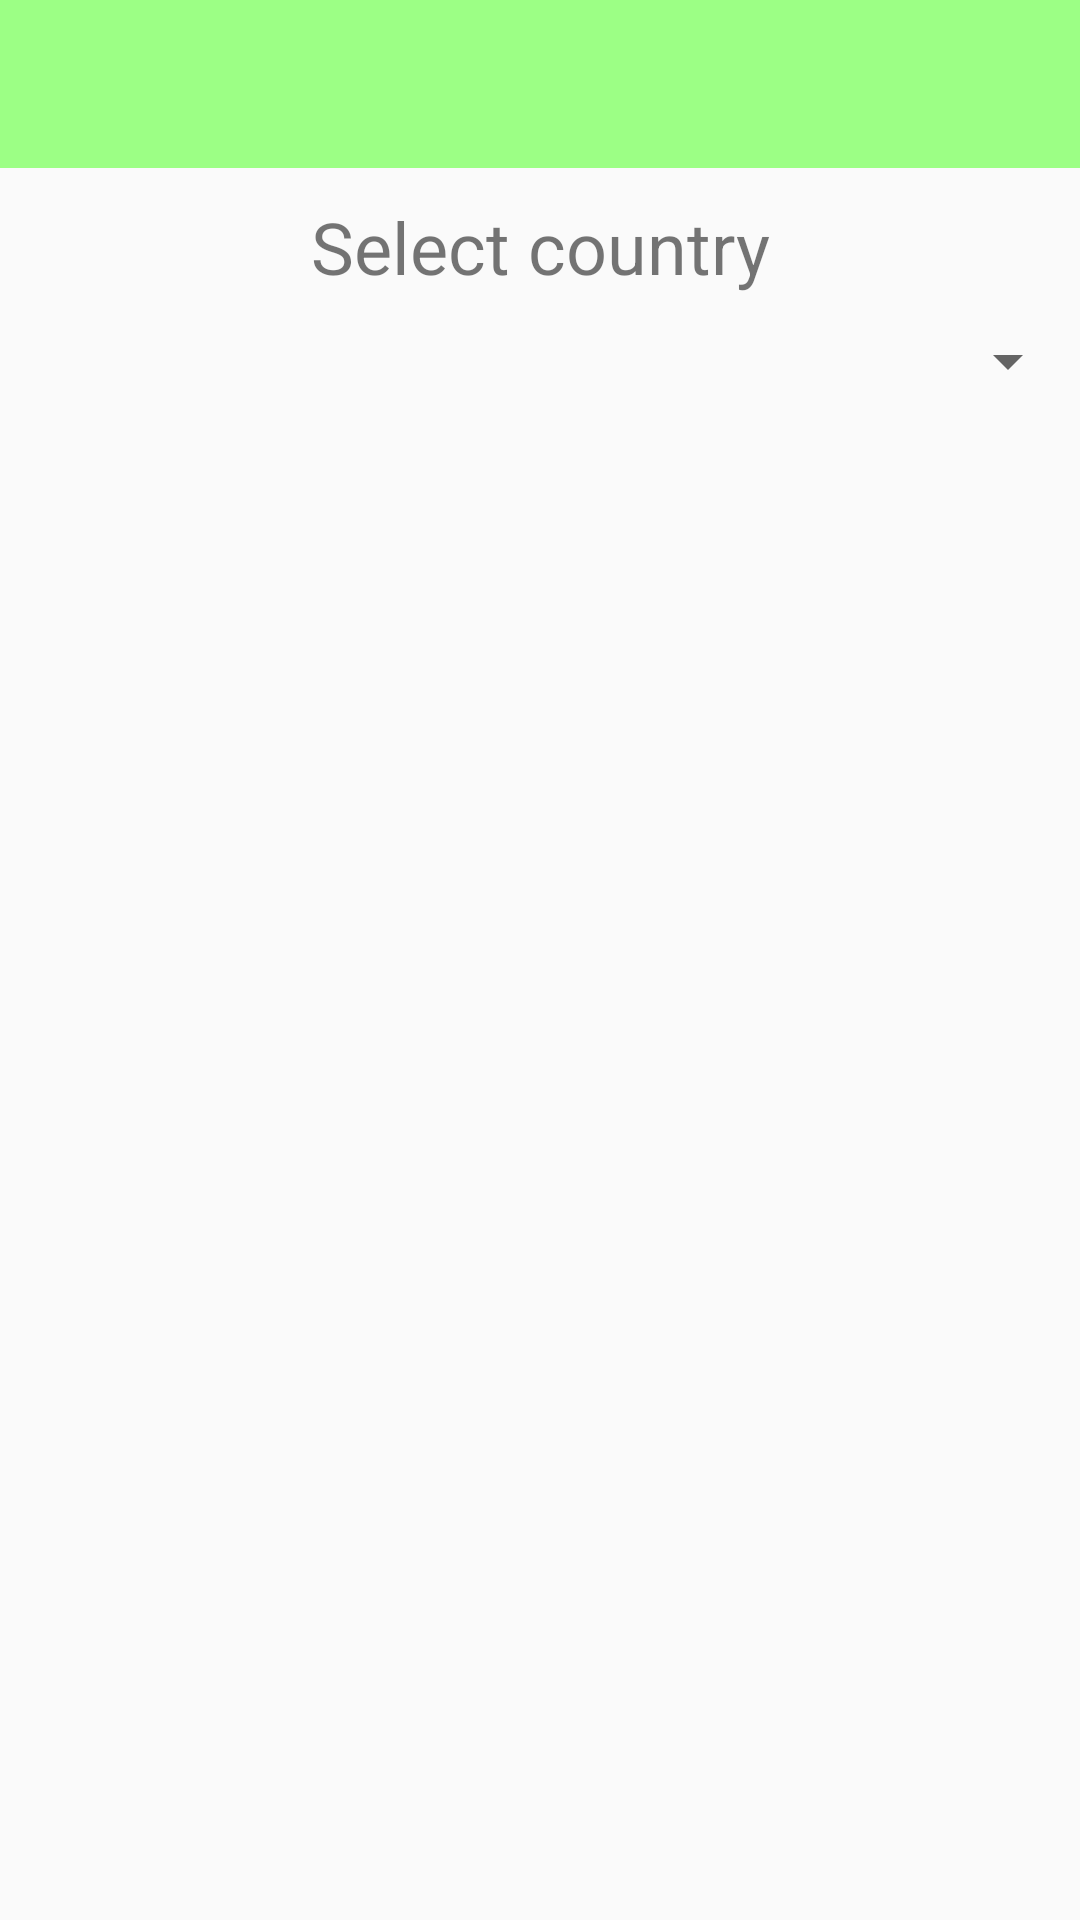

Android layout source for this screen:
<!-- AndroidManifest.xml: application theme AppTheme -->
<!-- res/layout/activity_settings.xml -->
<?xml version="1.0" encoding="utf-8"?>
<LinearLayout xmlns:android="http://schemas.android.com/apk/res/android"
    xmlns:app="http://schemas.android.com/apk/res-auto"
    android:layout_width="match_parent"
    android:layout_height="match_parent"
    android:orientation="vertical">

    <android.support.v7.widget.Toolbar
        android:id="@+id/toolbar"
        android:layout_width="match_parent"
        android:layout_height="?attr/actionBarSize"
        android:background="@color/actionbar_background"
        app:titleTextAppearance="@style/ToolbarTitle" />

    <TextView
        android:layout_margin="10dp"
        android:text="@string/select_country"
        android:layout_width="match_parent"
        android:textSize="24sp"
        android:gravity="center_horizontal"
        android:layout_height="wrap_content" />

    <Spinner
        android:layout_width="match_parent"
        android:layout_height="wrap_content"
        android:id="@+id/choose_country_spinner" />


</LinearLayout>
<!-- resources referenced by this layout -->
<resources>
  <color name="actionbar_background">#9CFF85</color>
  <string name="select_country">Select country</string>
  <style name="ToolbarTitle" parent="@style/TextAppearance.Widget.AppCompat.Toolbar.Title">
          
          <item name="android:textSize">24sp</item>
      </style>
  <style name="AppTheme" parent="Theme.AppCompat.Light">
          
          <item name="android:windowNoTitle">true</item>
          <item name="windowActionBar">false</item>
  
          <item name="colorPrimary">@color/actionbar_background</item>
          <item name="colorPrimaryDark">@color/actionbar_background_dark</item>
          <item name="colorAccent">@color/actionbar_background</item>
      </style>
  <color name="actionbar_background_dark">#ff5eba53</color>
</resources>
